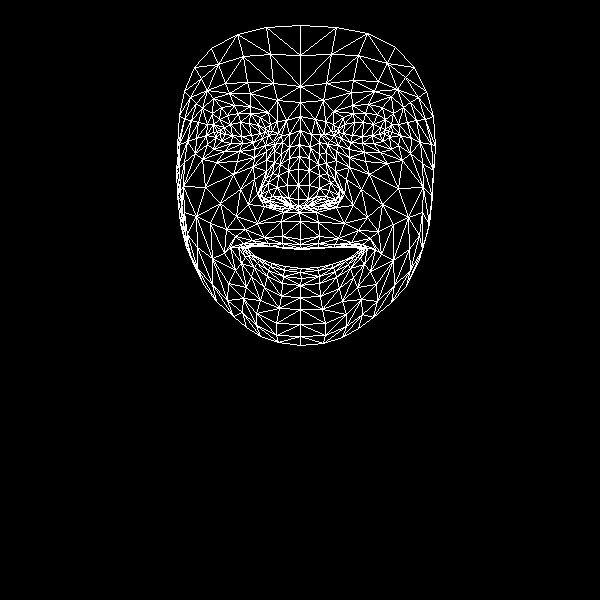

Values plotted in this chart, from the file beside it:
, x, y
0, 300, 239
1, 298, 199
2, 299, 212
3, 289, 158
4, 298, 185
5, 298, 169
6, 300, 130
7, 220, 133
8, 300, 102
9, 300, 86
10, 300, 25
11, 300, 244
12, 301, 248
13, 301, 249
14, 301, 268
15, 300, 272
16, 301, 278
17, 300, 285
18, 300, 297
19, 298, 206
20, 288, 205
21, 184, 91
22, 253, 142
23, 242, 143
24, 231, 143
25, 216, 137
26, 262, 138
27, 238, 113
28, 250, 113
29, 227, 115
30, 219, 119
31, 207, 144
32, 256, 313
33, 217, 131
34, 179, 144
35, 196, 138
36, 240, 189
37, 282, 236
38, 284, 247
39, 264, 237
40, 252, 240
41, 270, 246
42, 260, 246
43, 241, 263
44, 288, 198
45, 287, 185
46, 202, 108
47, 266, 160
48, 261, 194
49, 261, 188
50, 205, 187
51, 288, 170
52, 229, 93
53, 213, 98
54, 194, 67
55, 277, 100
56, 260, 117
57, 230, 247
58, 192, 261
59, 269, 201
... 408 more rows
